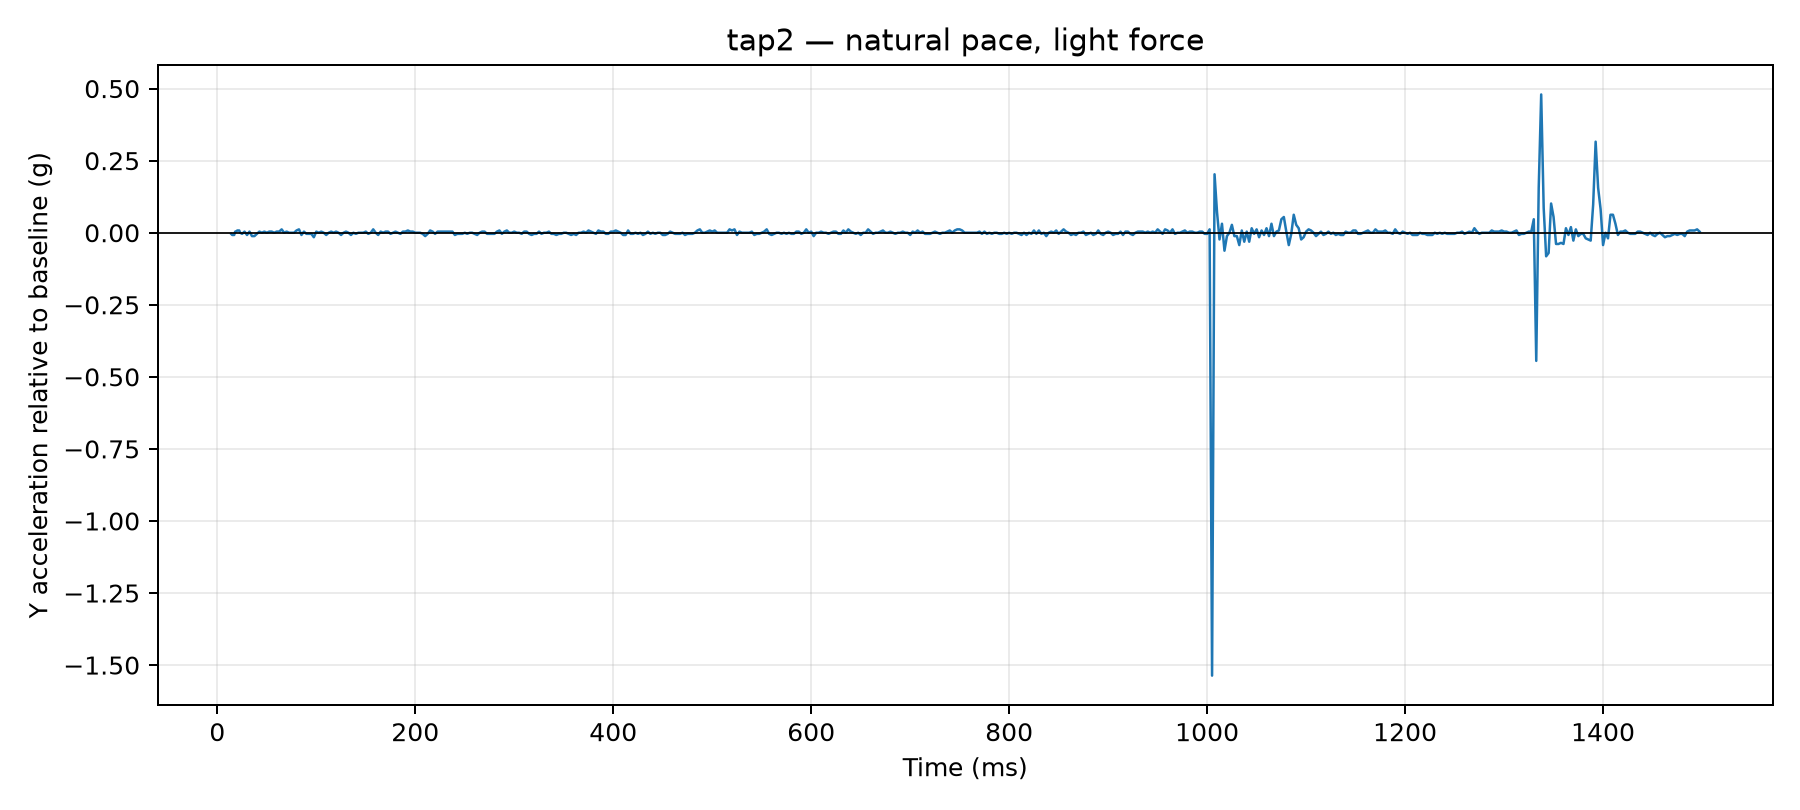

The data file committed next to this chart (first rows):
time_us, y_g, time_ms, label, requested_tap_count, requested_pace, requested_force, y_delta_g
13964, 0.0468, 13.96, tap2, 2, natural, light, -0.0039
15044, 0.0429, 15.04, tap2, 2, natural, light, -0.0078
16053, 0.0429, 16.05, tap2, 2, natural, light, -0.0078
17059, 0.0429, 17.06, tap2, 2, natural, light, -0.0078
18068, 0.0546, 18.07, tap2, 2, natural, light, 0.0039
19074, 0.0546, 19.07, tap2, 2, natural, light, 0.0039
20120, 0.0585, 20.12, tap2, 2, natural, light, 0.0078
21132, 0.0585, 21.13, tap2, 2, natural, light, 0.0078
22139, 0.0585, 22.14, tap2, 2, natural, light, 0.0078
23147, 0.0507, 23.15, tap2, 2, natural, light, 0.0
25019, 0.0468, 25.02, tap2, 2, natural, light, -0.0039
27527, 0.0546, 27.53, tap2, 2, natural, light, 0.0039
30020, 0.0429, 30.02, tap2, 2, natural, light, -0.0078
32500, 0.0546, 32.5, tap2, 2, natural, light, 0.0039
35017, 0.039, 35.02, tap2, 2, natural, light, -0.0117
37500, 0.039, 37.5, tap2, 2, natural, light, -0.0117
40022, 0.0468, 40.02, tap2, 2, natural, light, -0.0039
42508, 0.0546, 42.51, tap2, 2, natural, light, 0.0039
45025, 0.0507, 45.02, tap2, 2, natural, light, 0.0
47525, 0.0546, 47.52, tap2, 2, natural, light, 0.0039
50026, 0.0507, 50.03, tap2, 2, natural, light, 0.0
52515, 0.0546, 52.52, tap2, 2, natural, light, 0.0039
55003, 0.0546, 55, tap2, 2, natural, light, 0.0039
57502, 0.0507, 57.5, tap2, 2, natural, light, 0.0
60000, 0.0546, 60.0, tap2, 2, natural, light, 0.0039
62520, 0.0546, 62.52, tap2, 2, natural, light, 0.0039
65013, 0.0624, 65.01, tap2, 2, natural, light, 0.0117
67513, 0.0507, 67.51, tap2, 2, natural, light, 0.0
70011, 0.0546, 70.01, tap2, 2, natural, light, 0.0039
72521, 0.0507, 72.52, tap2, 2, natural, light, 0.0
75013, 0.0507, 75.01, tap2, 2, natural, light, 0.0
77524, 0.0507, 77.52, tap2, 2, natural, light, 0.0
80026, 0.0585, 80.03, tap2, 2, natural, light, 0.0078
82507, 0.0624, 82.51, tap2, 2, natural, light, 0.0117
85025, 0.0429, 85.03, tap2, 2, natural, light, -0.0078
87526, 0.0546, 87.53, tap2, 2, natural, light, 0.0039
90024, 0.0468, 90.02, tap2, 2, natural, light, -0.0039
92503, 0.0468, 92.5, tap2, 2, natural, light, -0.0039
95018, 0.0468, 95.02, tap2, 2, natural, light, -0.0039
97531, 0.0351, 97.53, tap2, 2, natural, light, -0.0156
100001, 0.0546, 100, tap2, 2, natural, light, 0.0039
102514, 0.0507, 102.5, tap2, 2, natural, light, 0.0
105024, 0.0546, 105, tap2, 2, natural, light, 0.0039
107523, 0.0507, 107.5, tap2, 2, natural, light, 0.0
110023, 0.0429, 110, tap2, 2, natural, light, -0.0078
112505, 0.0507, 112.5, tap2, 2, natural, light, 0.0
115022, 0.0546, 115, tap2, 2, natural, light, 0.0039
117516, 0.0507, 117.5, tap2, 2, natural, light, 0.0
120000, 0.0546, 120.0, tap2, 2, natural, light, 0.0039
122507, 0.0507, 122.5, tap2, 2, natural, light, 0.0
125020, 0.0429, 125, tap2, 2, natural, light, -0.0078
127518, 0.0507, 127.5, tap2, 2, natural, light, 0.0
130021, 0.0546, 130, tap2, 2, natural, light, 0.0039
132503, 0.0507, 132.5, tap2, 2, natural, light, 0.0
135018, 0.0429, 135, tap2, 2, natural, light, -0.0078
137520, 0.0507, 137.5, tap2, 2, natural, light, 0.0
140015, 0.0468, 140, tap2, 2, natural, light, -0.0039
142523, 0.0507, 142.5, tap2, 2, natural, light, 0.0
145010, 0.0507, 145, tap2, 2, natural, light, 0.0
147509, 0.0507, 147.5, tap2, 2, natural, light, 0.0
... 540 more rows
